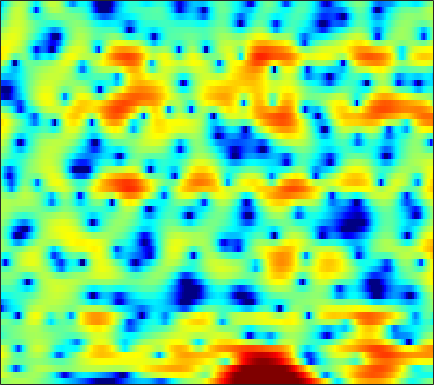

Data behind this chart, as committed beside it:
0.57943, 0.7487, 0.95492, 1.1417, 1.2733, 1.4226, 1.5374, 1.6062, 1.6677, 1.6594, 1.6147, 1.5522, 1.4317, 1.2815, 1.1353, 0.90907, 0.62163, 0.37894, 0.0058393, -0.41558, -0.87407, -1.2541, -1.7952, -2.3681
3.361, 2.996, 2.475, 1.935, 1.542, 1.069, 0.6994, 0.5068, 0.3867, 0.4168, 0.5514, 0.6991, 0.9044, 1.077, 1.176, 1.233, 1.18, 1.062, 0.7793, 0.3563, -0.2351, -0.7968, -1.735, -2.916
2.911, 1.948, 0.3917, -1.567, -3.407, -6.527, -10.46, -12.55, -10.47, -6.974, -4.315, -2.797, -1.257, -0.1238, 0.5235, 1.181, 1.627, 1.832, 1.974, 1.988, 1.891, 1.761, 1.514, 1.225
3.091, 2.542, 1.78, 1.031, 0.4906, -0.1431, -0.6252, -0.8633, -0.9875, -0.9484, -0.7658, -0.5716, -0.2771, -0.0004945, 0.1936, 0.3969, 0.5151, 0.5371, 0.4756, 0.3247, 0.08956, -0.1428, -0.4865, -0.8554
4.63, 3.997, 3.065, 2.044, 1.238, 0.1483, -0.8213, -1.381, -1.755, -1.658, -1.169, -0.6489, 0.08731, 0.7574, 1.169, 1.569, 1.767, 1.778, 1.581, 1.128, 0.3987, -0.3651, -1.684, -3.443
3.715, 3.125, 2.133, 0.801, -0.4886, -2.766, -5.948, -9.17, -12.59, -9.123, -5.07, -2.841, -0.6613, 0.8817, 1.719, 2.508, 2.96, 3.104, 3.053, 2.728, 2.137, 1.512, 0.4652, -0.8198
-0.7775, -0.5825, -0.4861, -0.5716, -0.7007, -0.9326, -1.152, -1.238, -1.198, -0.9308, -0.488, -0.0927, 0.466, 0.9911, 1.328, 1.68, 1.891, 1.96, 1.933, 1.773, 1.487, 1.196, 0.7276, 0.1873
-2.919, -2.304, -1.686, -1.229, -0.9537, -0.6646, -0.4204, -0.2429, -0.006583, 0.2288, 0.4844, 0.6752, 0.9229, 1.126, 1.245, 1.353, 1.38, 1.35, 1.246, 1.069, 0.8314, 0.6278, 0.3363, 0.0223
-1.867, -1.564, -1.227, -0.9829, -0.8167, -0.6132, -0.41, -0.2357, 0.04389, 0.3712, 0.712, 0.9665, 1.274, 1.509, 1.618, 1.657, 1.561, 1.404, 1.071, 0.6367, 0.1465, -0.2122, -0.6628, -0.9905
-0.2347, -0.2412, -0.354, -0.6229, -0.9428, -1.482, -1.984, -2.179, -1.965, -1.143, 0.04507, 0.9734, 2.066, 2.883, 3.285, 3.524, 3.382, 3.021, 2.143, 0.7852, -1.125, -2.907, -5.331, -6.302
-3.316, -3.113, -2.989, -3.203, -3.755, -5.255, -8.243, -12.41, -17.5, -8.827, -3.617, -1.046, 1.357, 2.978, 3.792, 4.416, 4.567, 4.375, 3.708, 2.54, 0.8516, -0.6764, -2.603, -3.331
-15.43, -11.96, -9.161, -7.419, -6.599, -5.885, -5.409, -5.061, -4.387, -3.428, -2.247, -1.318, -0.1538, 0.8382, 1.45, 2.064, 2.435, 2.573, 2.585, 2.434, 2.18, 1.969, 1.708, 1.525
-9.572, -8.778, -7.63, -6.573, -5.871, -5.064, -4.375, -3.899, -3.296, -2.687, -2.064, -1.595, -0.9814, -0.3805, 0.03399, 0.5397, 0.9873, 1.271, 1.583, 1.822, 1.988, 2.071, 2.143, 2.178
-5.173, -4.933, -4.579, -4.223, -3.983, -3.697, -3.472, -3.338, -3.188, -3.047, -2.875, -2.691, -2.371, -1.934, -1.542, -0.9508, -0.3308, 0.1302, 0.7104, 1.223, 1.663, 1.938, 2.229, 2.438
-2.536, -2.364, -2.217, -2.169, -2.205, -2.379, -2.704, -3.058, -3.685, -4.472, -5.337, -5.903, -6.234, -5.798, -5.004, -3.635, -2.227, -1.253, -0.1253, 0.8006, 1.536, 1.972, 2.42, 2.73
-0.6476, -0.4693, -0.3596, -0.3966, -0.5315, -0.8847, -1.481, -2.134, -3.374, -5.225, -8.113, -11.63, -22.16, -16.91, -10.56, -5.988, -3.131, -1.591, -0.06304, 1.028, 1.779, 2.172, 2.515, 2.693
-0.04559, 0.0569, 0.1543, 0.2055, 0.2049, 0.1438, -0.02959, -0.2619, -0.7264, -1.342, -2.044, -2.505, -2.803, -2.533, -1.979, -1.004, -0.01128, 0.6333, 1.291, 1.701, 1.873, 1.844, 1.624, 1.235
-1.748, -2.052, -2.166, -1.861, -1.415, -0.6928, 0.01339, 0.484, 0.9824, 1.345, 1.612, 1.774, 1.971, 2.158, 2.296, 2.448, 2.526, 2.502, 2.329, 1.949, 1.341, 0.7156, -0.3613, -1.762
-6.897, -10.61, -15.29, -10.16, -6.553, -3.29, -1.097, 0.1092, 1.342, 2.244, 2.91, 3.282, 3.639, 3.843, 3.899, 3.827, 3.565, 3.226, 2.569, 1.635, 0.4028, -0.7078, -2.429, -4.372
-2.813, -3.99, -4.802, -4.285, -3.328, -1.901, -0.5954, 0.2363, 1.177, 1.967, 2.617, 3.019, 3.435, 3.708, 3.797, 3.741, 3.443, 3.039, 2.198, 0.9607, -0.784, -2.492, -5.459, -9.302
1.131, 0.5828, -0.07857, -0.5999, -0.8859, -1.143, -1.219, -1.157, -0.9026, -0.4622, 0.1266, 0.6185, 1.276, 1.859, 2.216, 2.535, 2.632, 2.528, 2.114, 1.354, 0.1939, -0.9933, -2.989, -5.264
1.1, 0.3481, -0.843, -2.268, -3.502, -5.324, -7.233, -8.386, -8.975, -8.242, -6.793, -5.586, -3.997, -2.547, -1.578, -0.4667, 0.42, 0.9273, 1.379, 1.593, 1.598, 1.5, 1.307, 1.148
-0.07538, -0.9987, -2.583, -4.668, -6.644, -10.09, -15.08, -20.77, -25.85, -19.42, -15.73, -13.68, -11.12, -8.527, -6.682, -4.474, -2.62, -1.47, -0.2186, 0.7448, 1.478, 1.917, 2.382, 2.763
-0.01414, -0.8094, -2.139, -3.788, -5.237, -7.422, -9.841, -11.7, -14.22, -17.24, -22.64, -34.6, -21.07, -13.51, -10.02, -6.633, -4.127, -2.639, -1.046, 0.213, 1.207, 1.812, 2.474, 3.004
0.8987, 0.3673, -0.4893, -1.51, -2.371, -3.632, -4.986, -6.038, -7.43, -8.731, -9.659, -9.818, -9.087, -7.545, -6.186, -4.432, -2.872, -1.858, -0.7014, 0.2443, 1.019, 1.504, 2.046, 2.49
1.619, 1.341, 0.8839, 0.3402, -0.1118, -0.7502, -1.384, -1.846, -2.393, -2.817, -3.062, -3.096, -2.934, -2.58, -2.22, -1.684, -1.157, -0.7906, -0.3573, -0.005416, 0.2796, 0.4623, 0.6867, 0.9102
1.902, 1.811, 1.633, 1.41, 1.222, 0.9663, 0.7104, 0.5348, 0.3239, 0.1646, 0.0598, 0.007992, -0.02804, -0.03979, -0.05635, -0.0978, -0.1917, -0.3101, -0.5685, -0.9192, -1.355, -1.694, -2.063, -2.199
1.755, 1.775, 1.728, 1.639, 1.575, 1.514, 1.495, 1.517, 1.573, 1.628, 1.654, 1.641, 1.558, 1.397, 1.213, 0.8753, 0.4195, -0.03143, -0.8261, -1.934, -3.497, -5.082, -7.821, -10.33
1.028, 0.8893, 0.5128, 0.06166, -0.1911, -0.2468, 0.06443, 0.4676, 1.101, 1.645, 2.013, 2.149, 2.121, 1.862, 1.561, 1.036, 0.4431, 0.006985, -0.6263, -1.42, -2.57, -3.804, -5.943, -7.728
-0.3949, -1.387, -3.384, -6.228, -8.693, -9.881, -6.968, -4.492, -1.922, -0.1784, 0.8743, 1.242, 1.192, 0.5127, -0.4127, -2.062, -3.687, -4.153, -3.292, -1.815, -0.5643, 0.1068, 0.7413, 1.272
-2.215, -3.856, -6.458, -9.417, -11.41, -12.1, -9.53, -7.125, -4.332, -2.253, -0.9157, -0.3846, -0.3315, -1.079, -2.303, -5.131, -9.709, -11.35, -6.607, -2.516, 0.1186, 1.494, 2.767, 3.58
-4.348, -6.626, -10.45, -14.78, -16.24, -13.48, -9.925, -7.691, -5.236, -3.337, -1.933, -1.203, -0.5997, -0.3773, -0.3874, -0.5382, -0.59, -0.4079, 0.2355, 1.152, 2.112, 2.741, 3.374, 3.751
-3.996, -5.825, -8.64, -11.27, -12.05, -10.66, -8.29, -6.667, -4.833, -3.314, -2.105, -1.36, -0.5427, 0.09164, 0.4781, 0.9321, 1.365, 1.679, 2.109, 2.533, 2.906, 3.116, 3.279, 3.264
-1.757, -2.586, -3.614, -4.41, -4.761, -4.889, -4.64, -4.29, -3.667, -2.967, -2.233, -1.683, -0.9681, -0.2944, 0.1777, 0.769, 1.307, 1.676, 2.097, 2.44, 2.681, 2.785, 2.808, 2.666
-0.002915, -0.5716, -1.352, -2.113, -2.634, -3.241, -3.707, -3.914, -3.988, -3.806, -3.366, -2.896, -2.163, -1.362, -0.7572, 0.001281, 0.6766, 1.123, 1.634, 2.032, 2.316, 2.452, 2.512, 2.432
1.464, 0.8613, -0.08151, -1.182, -2.121, -3.488, -4.978, -6.09, -7.289, -7.635, -6.93, -5.951, -4.46, -3.03, -2.065, -0.9504, -0.02155, 0.5592, 1.201, 1.7, 2.068, 2.262, 2.419, 2.469
2.858, 2.216, 1.142, -0.225, -1.493, -3.629, -6.519, -9.569, -16.58, -30.44, -13.99, -9.886, -6.519, -4.275, -3.021, -1.706, -0.6778, -0.04612, 0.6234, 1.141, 1.525, 1.735, 1.948, 2.088
4.131, 3.588, 2.661, 1.494, 0.4575, -1.153, -2.969, -4.366, -5.99, -6.782, -6.517, -5.84, -4.758, -3.735, -3.056, -2.249, -1.552, -1.105, -0.5919, -0.1971, 0.07203, 0.1989, 0.2888, 0.3485
5.263, 4.855, 4.145, 3.269, 2.521, 1.451, 0.3485, -0.4713, -1.44, -2.232, -2.824, -3.168, -3.53, -3.801, -3.899, -3.847, -3.551, -3.204, -2.669, -2.254, -2.115, -2.251, -2.812, -3.635
5.838, 5.463, 4.813, 4.012, 3.343, 2.365, 1.345, 0.5679, -0.4182, -1.413, -2.402, -3.244, -4.606, -6.396, -8.086, -10.16, -9.902, -8.049, -5.58, -3.92, -3.198, -3.317, -4.487, -7.373
4.363, 3.911, 3.173, 2.267, 1.463, 0.2853, -1.006, -1.961, -3.172, -4.041, -4.678, -5.094, -5.836, -7.294, -9.041, -11.72, -11.06, -8.322, -4.935, -2.624, -1.292, -0.7989, -0.6292, -0.8019
0.1726, -0.3349, -1.133, -2.094, -3.026, -4.605, -6.773, -9.049, -12.92, -14.39, -11.22, -8.796, -6.543, -5.086, -4.254, -3.288, -2.25, -1.32, -0.1133, 0.9803, 1.827, 2.282, 2.641, 2.782
-6.493, -6.883, -7.414, -7.904, -8.2, -8.786, -9.831, -10.83, -12.41, -12.42, -9.886, -7.55, -4.855, -2.732, -1.421, 0.03022, 1.231, 2.022, 2.908, 3.596, 4.077, 4.29, 4.344, 4.128
-15.99, -16.73, -18.3, -18.46, -16.58, -13.65, -11.36, -9.991, -8.459, -6.974, -5.393, -4.147, -2.528, -0.9717, 0.06715, 1.288, 2.347, 2.981, 3.69, 4.194, 4.486, 4.548, 4.413, 3.988
-18.41, -19.29, -21.46, -21.62, -18.76, -14.76, -11.65, -9.81, -7.786, -6.011, -4.409, -3.323, -1.985, -0.7497, 0.08414, 1.076, 1.926, 2.47, 3.051, 3.467, 3.707, 3.764, 3.671, 3.371
-12.47, -12.58, -12.56, -12.11, -11.48, -10.33, -8.994, -7.973, -6.577, -5.233, -3.981, -3.083, -1.945, -0.9402, -0.2471, 0.5897, 1.289, 1.753, 2.254, 2.637, 2.894, 3.01, 3.05, 2.967
-7.106, -7.317, -7.54, -7.668, -7.691, -7.519, -7.068, -6.58, -5.697, -4.723, -3.689, -2.92, -1.956, -1.092, -0.5049, 0.1842, 0.7807, 1.154, 1.587, 1.941, 2.224, 2.389, 2.553, 2.654
-2.366, -2.947, -3.893, -5.039, -5.967, -7.129, -7.768, -7.55, -6.527, -5.077, -3.666, -2.77, -1.815, -1.058, -0.6183, -0.1605, 0.2389, 0.5005, 0.8357, 1.142, 1.434, 1.634, 1.895, 2.15
2.509, 1.67, 0.1495, -2.039, -4.366, -9.318, -22.4, -17.91, -8.642, -4.783, -2.664, -1.714, -1.038, -0.8364, -0.8887, -1.069, -1.165, -1.105, -0.8761, -0.5605, -0.2523, -0.04813, 0.2345, 0.5843
5.737, 5.185, 4.179, 2.843, 1.667, 0.02503, -1.184, -1.429, -1.062, -0.4352, -0.1176, -0.2337, -0.9506, -2.433, -4.033, -6.643, -8.586, -8.321, -6.817, -5.604, -5.186, -5.315, -5.837, -6.134
5.228, 5.18, 4.928, 4.504, 4.113, 3.554, 3.007, 2.626, 2.125, 1.555, 0.7539, -0.1026, -1.722, -4.06, -6.488, -10.91, -15.08, -14.11, -11.5, -10.31, -10.64, -11.89, -15.42, -24.17
3.609, 3.956, 4.231, 4.323, 4.285, 4.119, 3.836, 3.539, 3.042, 2.37, 1.509, 0.7147, -0.5588, -2.044, -3.259, -4.854, -6.264, -7.075, -7.972, -8.967, -10.25, -11.47, -13.25, -14.83
2.017, 2.596, 3.198, 3.614, 3.809, 3.919, 3.867, 3.727, 3.396, 2.908, 2.265, 1.691, 0.8144, -0.1835, -0.9758, -2.059, -3.16, -4.023, -5.199, -6.49, -8.004, -9.358, -11.66, -14.89
0.3496, 1.077, 1.906, 2.562, 2.941, 3.285, 3.443, 3.448, 3.298, 2.995, 2.539, 2.111, 1.444, 0.6932, 0.08858, -0.7547, -1.606, -2.264, -3.171, -4.122, -5.151, -6.003, -7.24, -8.485
-1.716, -0.7481, 0.3885, 1.326, 1.891, 2.461, 2.817, 2.941, 2.93, 2.717, 2.323, 1.917, 1.261, 0.5281, -0.03968, -0.7677, -1.406, -1.795, -2.222, -2.567, -2.865, -3.07, -3.309, -3.489
-3.979, -2.568, -0.9815, 0.3037, 1.081, 1.88, 2.415, 2.639, 2.706, 2.491, 2.005, 1.459, 0.5054, -0.6601, -1.589, -2.705, -3.387, -3.467, -3.083, -2.431, -1.77, -1.335, -0.8725, -0.5367
-5.42, -3.809, -1.99, -0.4842, 0.4575, 1.454, 2.163, 2.503, 2.672, 2.509, 1.953, 1.25, -0.1667, -2.304, -4.605, -9.154, -14.27, -11.58, -6.516, -3.299, -1.219, -0.1351, 0.8595, 1.476
-7.136, -5.746, -3.96, -2.339, -1.267, -0.03907, 0.9246, 1.465, 1.915, 2.042, 1.805, 1.364, 0.3906, -1.073, -2.485, -4.518, -5.678, -5.15, -3.248, -1.267, 0.3046, 1.189, 2.013, 2.469
